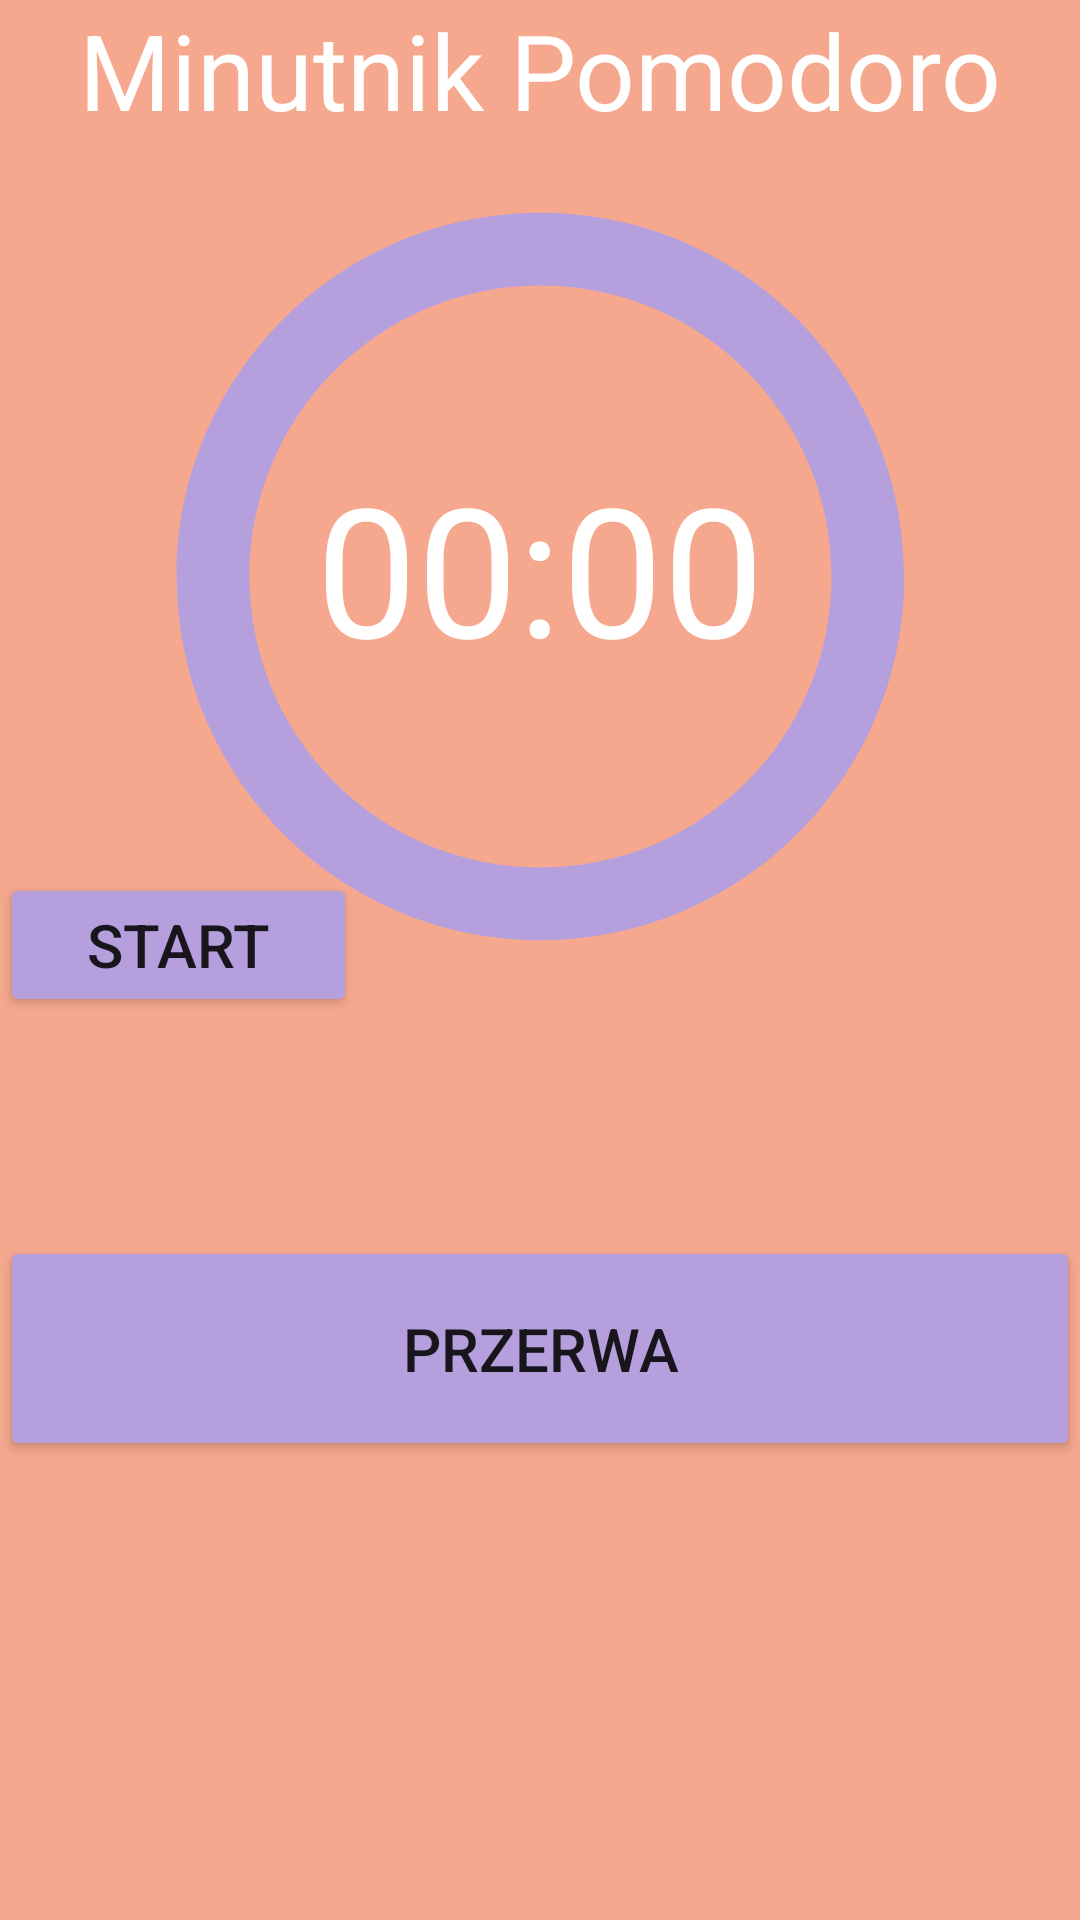

Reconstruct the res/layout file that produces this screen, plus the resources it refers to.
<!-- AndroidManifest.xml: application theme Theme.PetFocus -->
<!-- res/layout/fragment_pomodoro25.xml -->
<?xml version="1.0" encoding="utf-8"?>
<RelativeLayout xmlns:android="http://schemas.android.com/apk/res/android"
    xmlns:tools="http://schemas.android.com/tools"
    android:layout_width="match_parent"
    android:layout_height="match_parent"
    tools:context=".Pomodoro25Fragment"
    android:background="@color/pomodoroBackground">

    
    <TextView
        android:id="@+id/text_Minutnik"
        android:layout_width="338dp"
        android:layout_height="49dp"
        android:layout_alignParentTop="true"
        android:layout_centerHorizontal="true"
        android:layout_marginTop="0dp"
        android:text="@string/tekstTimerPomodoro"
        android:textAlignment="center"
        android:textSize="35sp"
        android:textColor="#FFFFFF"/>

    <TextView
        android:id="@+id/text_odliczanie"
        android:layout_width="match_parent"
        android:layout_height="142dp"
        android:layout_below="@+id/text_Minutnik"
        android:layout_centerVertical="true"
        android:layout_marginTop="100dp"
        android:text="00:00"
        android:textAlignment="center"
        android:textSize="60sp"
        android:textColor="#FFFFFF"/>

    <Button
        android:id="@+id/btnStart_Pauza"
        android:layout_width="119dp"
        android:layout_height="wrap_content"
        android:layout_below="@+id/text_odliczanie"
        android:layout_marginTop="0dp"
        android:backgroundTint="@color/powitalnyBackground"
        android:text="Start"
        android:textSize="20sp" />

    <Button
        android:id="@+id/btnReset"
        android:layout_width="120dp"
        android:layout_height="wrap_content"
        android:layout_below="@+id/btnStart_Pauza"
        android:layout_marginStart="172dp"
        android:layout_marginTop="-49dp"
        android:layout_toEndOf="@+id/btnStart_Pauza"
        android:backgroundTint="@color/powitalnyBackground"
        android:text="Reset"
        android:textSize="20sp"
        android:visibility="invisible"
        tools:visibility="visible"/>

    <ImageView
        android:id="@+id/Zegar"
        android:layout_width="match_parent"
        android:layout_height="291dp"
        android:layout_alignBottom="@+id/text_odliczanie"
        android:layout_marginBottom="-47dp"
        android:src="@drawable/baseline_radio_button_unchecked_24" />
    <Button
        android:id="@+id/btnPrzerwa"
        android:layout_width="match_parent"
        android:layout_height="75dp"
        android:layout_below="@+id/Zegar"
        android:layout_marginTop="121dp"
        android:backgroundTint="@color/powitalnyBackground"
        android:text="Przerwa"
        android:textSize="20sp" />
    />

</RelativeLayout>
<!-- resources referenced by this layout -->
<resources>
  <color name="pomodoroBackground">#f5a88e</color>
  <color name="powitalnyBackground">#B59FDD</color>
  <!-- drawable baseline_radio_button_unchecked_24 (drawable) -->
  <vector android:height="100dp" android:tint="@color/powitalnyBackground"
      android:viewportHeight="24" android:viewportWidth="24"
      android:width="100dp" xmlns:android="http://schemas.android.com/apk/res/android">
      <path android:fillColor="@android:color/white" android:pathData="M12,2C6.48,2 2,6.48 2,12s4.48,10 10,10 10,-4.48 10,-10S17.52,2 12,2zM12,20c-4.42,0 -8,-3.58 -8,-8s3.58,-8 8,-8 8,3.58 8,8 -3.58,8 -8,8z"/>
  </vector>
  <string name="tekstTimerPomodoro">Minutnik Pomodoro</string>
  <style name="Theme.PetFocus" parent="Theme.MaterialComponents.DayNight.DarkActionBar">
          
          <item name="colorPrimary">@color/purple_500</item>
          <item name="colorPrimaryVariant">@color/purple_700</item>
          <item name="colorOnPrimary">@color/white</item>
          
          <item name="colorSecondary">@color/teal_200</item>
          <item name="colorSecondaryVariant">@color/teal_700</item>
          <item name="colorOnSecondary">@color/black</item>
          
          <item name="android:statusBarColor">?attr/colorPrimaryVariant</item>
          
      </style>
  <color name="purple_500">#FF6200EE</color>
  <color name="purple_700">#FF3700B3</color>
  <color name="white">#FFFFFFFF</color>
  <color name="teal_200">#FF03DAC5</color>
  <color name="teal_700">#FF018786</color>
  <color name="black">#FF000000</color>
</resources>
